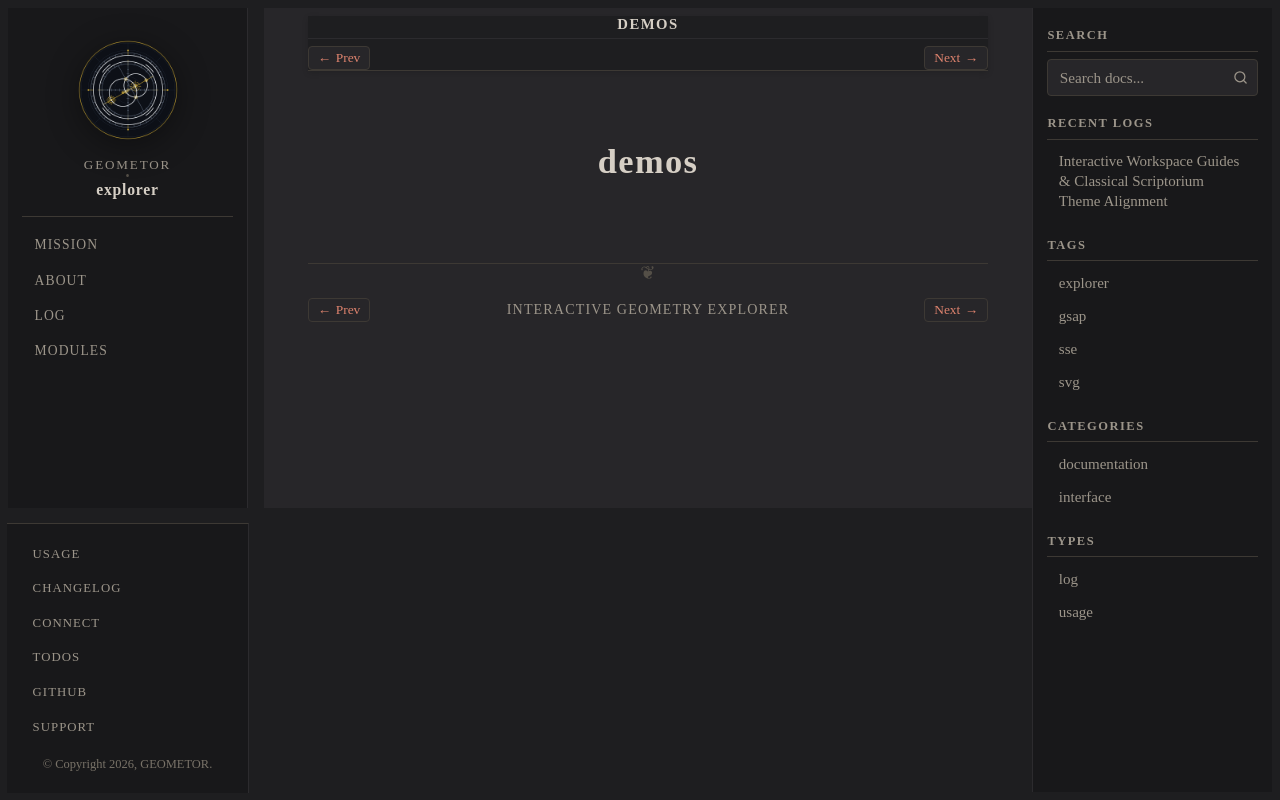

repository: geometor/explorer · page: demos/index.html · generator: sphinx


demos
=====
